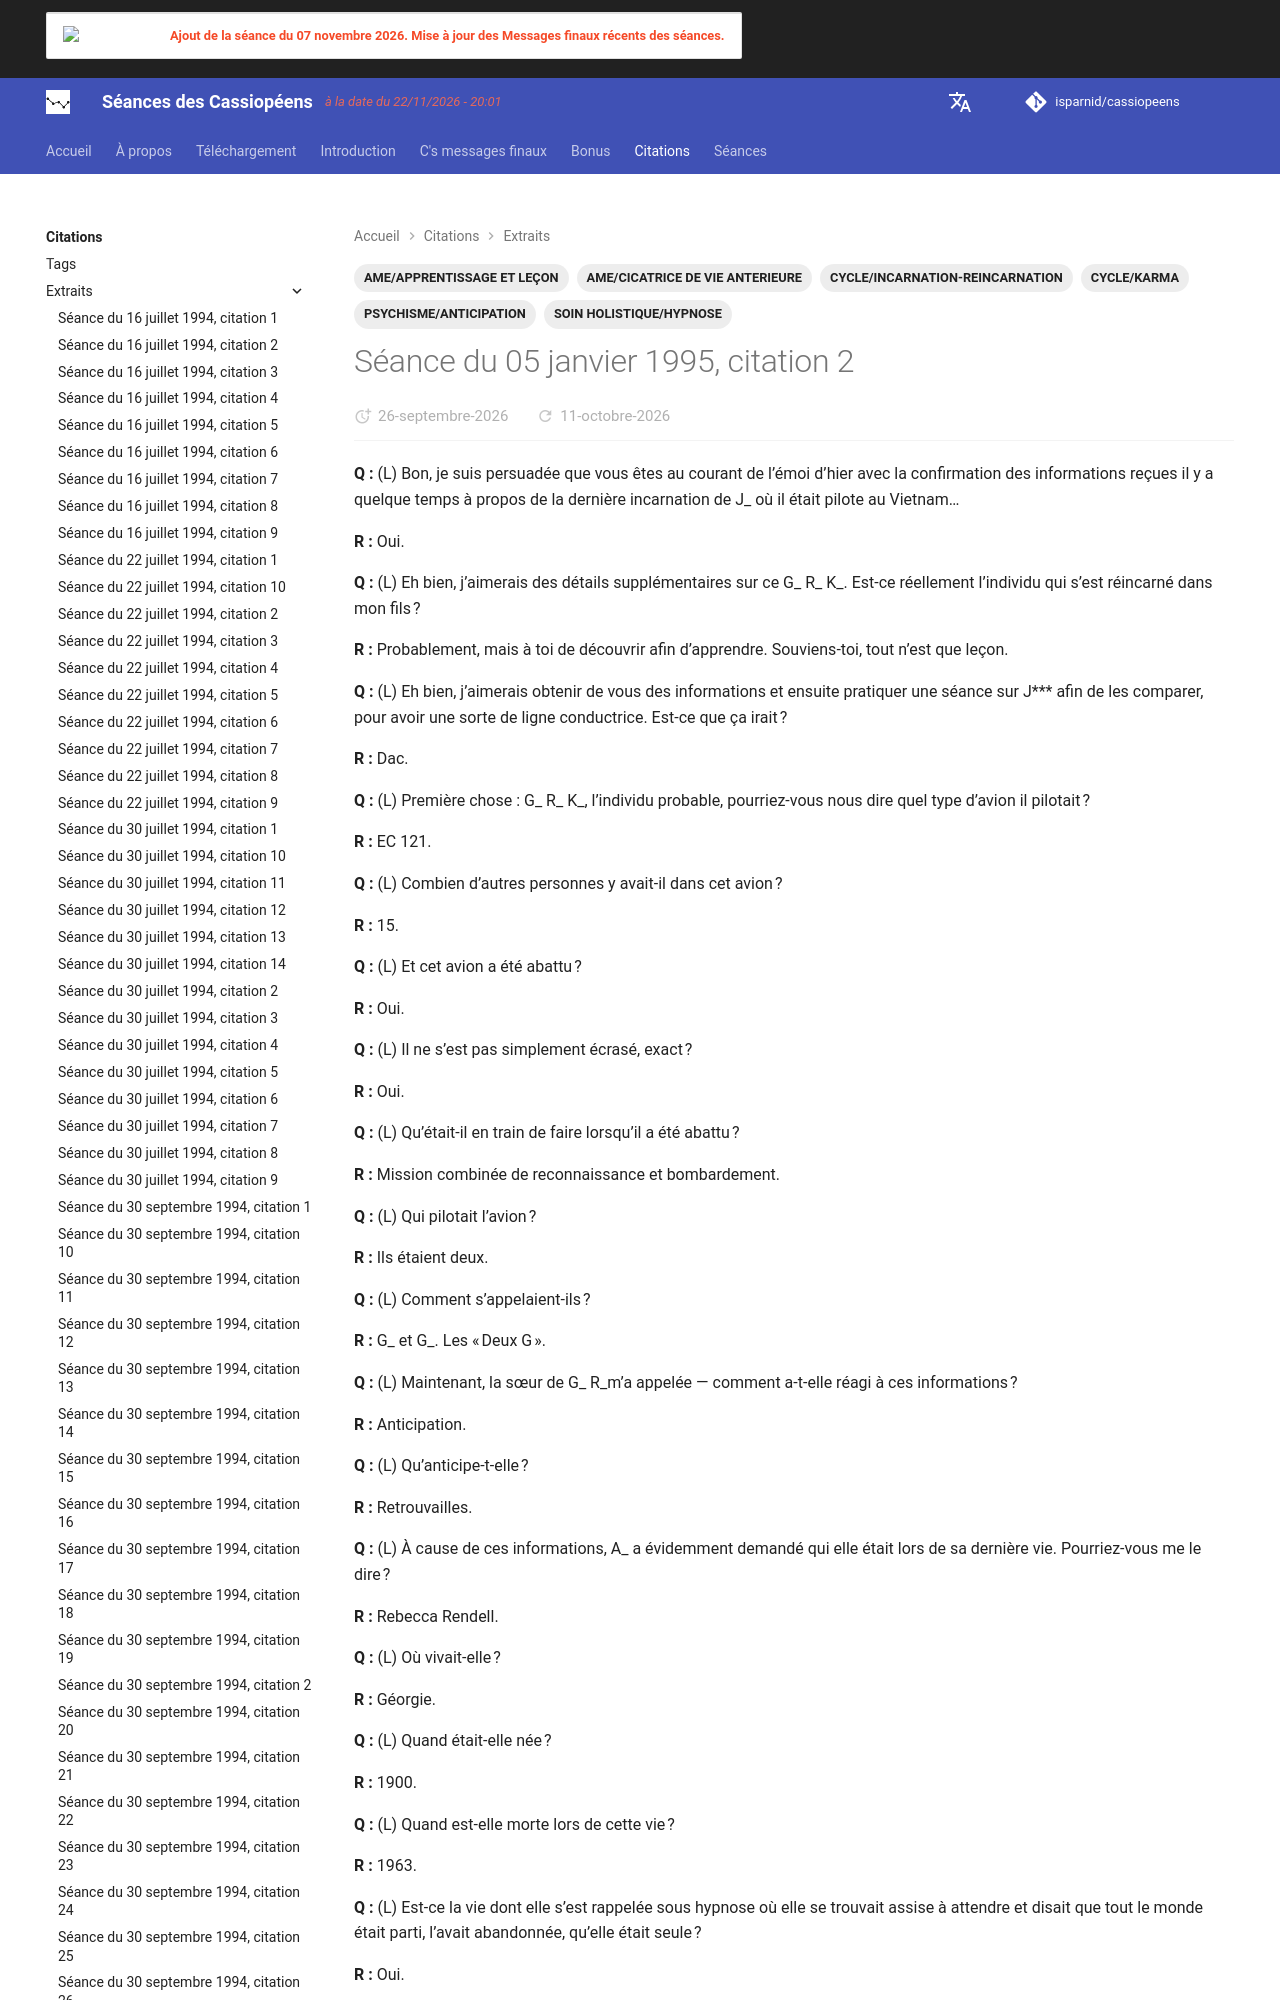

repository: isparnid/cassiopeens · page: citations/extraits/1995-01-05_citation-2/index.html · generator: mkdocs

---
title: "Séance du 05 janvier 1995, citation 2"
date:
  created: 2026-09-15
  updated: 2026-10-09
tags:
  - AME/APPRENTISSAGE ET LEÇON
  - AME/CICATRICE DE VIE ANTERIEURE
  - CYCLE/INCARNATION-REINCARNATION
  - CYCLE/KARMA
  - PSYCHISME/ANTICIPATION
  - SOIN HOLISTIQUE/HYPNOSE
links:
  - séances/1995/1995-01-05.md
---
**Q :** (L) Bon, je suis persuadée que vous êtes au courant de l’émoi d’hier avec la confirmation des informations reçues il y a quelque temps à propos de la dernière incarnation de J_ où il était pilote au Vietnam…

**R :** Oui.
